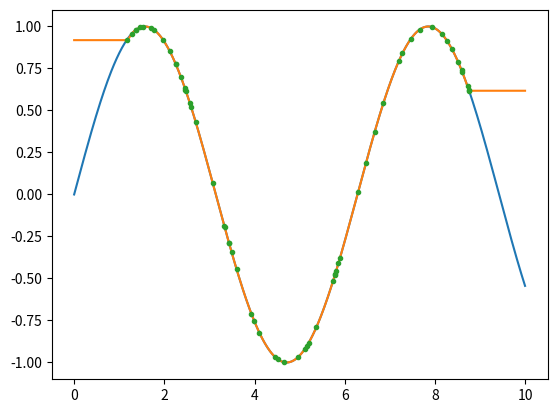

The script that saved this image:
%matplotlib inline
%config InlineBackend.figure_format = "retina"
from matplotlib import rcParams
rcParams["savefig.dpi"] = 100
rcParams["figure.dpi"] = 100

import numpy as np
import matplotlib.pyplot as plt

def compute_polys(dx, dy):
    n = len(dx)
    np1 = n + 1
    
    # Step 1
    a = np.empty(np1)
    a[0] = 3 * dy[0] / dx[0]
    a[1:-1] = 3 * dy[1:] / dx[1:] - 3 * dy[:-1] / dx[:-1]
    a[-1] = -3 * dy[-1] / dx[-1]
    
    # Step 2
    l = np.empty(np1)
    u = np.empty(n)
    z = np.empty(np1)
    l[0] = 2*dx[0]
    u[0] = 0.5
    z[0] = a[0] / l[0]
    for i in range(1, n):
        l[i] = 2*dx[i] + dx[i-1] * (2 - u[i-1])
        u[i] = dx[i] / l[i]
        z[i] = (a[i] - dx[i-1] * z[i-1]) / l[i]
    l[-1] = dx[-1] * (2 - u[-1])
    z[-1] = (a[-1] - dx[-1] * z[-2]) / l[-1]
    
    # Step 3
    c = np.empty(np1)
    c[-1] = z[-1]
    for j in range(n-1, -1, -1):
        c[j] = z[j] - u[j] * c[j+1]
        
    # Step 4
    b = dy / dx - dx * (c[1:] + 2*c[:-1]) / 3
    d = (c[1:] - c[:-1]) / (3*dx)
    
    return (np.vstack((
        np.concatenate(([0.0], b, [0.0])),
        np.concatenate(([0.0], c[:-1], [0.0])),
        np.concatenate(([0.0], d, [0.0]))
    )).T, a, z, u, l)

def compute_polys_rev(dx, dy, P, a, z, u, l, bP):
    n = len(dx)
    np1 = n + 1

    b = P[1:-1, 0]
    c = P[1:, 1]
    d = P[1:-1, 2]
    
    bb = np.array(bP[1:-1, 0])
    bc = np.array(bP[1:, 1])
    bd = np.array(bP[1:-1, 2])
    bc[-1] = 0.0
    
    # Step 4
    # d = (c[1:] - c[:-1]) / (3*dx)
    bdx = -d * bd / dx
    bc[1:] += bd / (3*dx)
    bc[:-1] += -bd / (3*dx)
    
    # b = dy / dx - dx * (c[1:] + 2*c[:-1]) / 3
    bdy = bb / dx
    bdx += -(dy/dx**2 + (c[1:]+2*c[:-1])/3) * bb
    bc[1:] += -dx * bb / 3
    bc[:-1] += -2 * dx * bb / 3
    
    # Step 3
    bu = np.zeros_like(u)
    bz = np.zeros_like(z)
    for j in range(n):
        # c[j] = z[j] - u[j] * c[j+1]
        bz[j] += bc[j]
        bc[j+1] += -bc[j] * u[j]
        bu[j] += -c[j+1] * bc[j]
    # c[-1] = z[-1]
    bz[-1] += bc[-1]
    
    # Step 2
    # z[-1] = (a[-1] - dx[-1] * z[-2]) / l[-1]
    ba = np.zeros_like(a)
    bl = np.zeros_like(l)
    ba[-1] += bz[-1] / l[-1]
    bdx[-1] += -z[-2] * bz[-1] / l[-1]
    bz[-2] += -dx[-1] * bz[-1] / l[-1]
    bl[-1] += -z[-1] * bz[-1] / l[-1]
    
    # l[-1] = dx[-1] * (2 - u[-1])
    bdx[-1] += (2 - u[-1]) * bl[-1]
    bu[-1] += -dx[-1] * bl[-1]

    for i in range(n-1, 0, -1):
        # z[i] = (a[i] - dx[i-1] * z[i-1]) / l[i]
        ba[i] += bz[i] / l[i]
        bl[i] += -z[i]*bz[i]/l[i]
        bdx[i-1] += -z[i-1] * bz[i] / l[i]
        bz[i-1] += -bz[i] * dx[i-1] / l[i]
        
        # u[i] = dx[i] / l[i]
        bdx[i] += bu[i] / l[i]
        bl[i] += -bu[i]*u[i]/l[i]

        # l[i] = 2*dx[i] + dx[i-1] * (2 - u[i-1])
        bdx[i] += 2*bl[i]
        bdx[i-1] += (2-u[i-1])*bl[i]
        bu[i-1] += -dx[i-1] * bl[i]
        
    # z[0] = a[0] / l[0]
    ba[0] += bz[0] / l[0]
    bl[0] += -z[0] * bz[0] / l[0]

    # l[0] = 2*dx[0]
    bdx[0] += 2*bl[0]
    
    # Step 1
    # a[0] = 3 * dy[0] / dx[0]
    bdy[0] += 3 * ba[0] / dx[0]
    bdx[0] += -a[0] * ba[0] / dx[0]

    # a[1:-1] = 3 * dy[1:] / dx[1:] - 3 * dy[:-1] / dx[:-1]
    bdy[1:] += 3 * ba[1:-1] / dx[1:]
    bdy[:-1] += -3 * ba[1:-1] / dx[:-1]
    bdx[1:] += -3 * dy[1:] * ba[1:-1] / dx[1:]**2
    bdx[:-1] += 3 * dy[:-1] * ba[1:-1] / dx[:-1]**2

    # a[-1] = -3 * dy[-1] / dx[-1]
    bdy[-1] += -3 * ba[-1] / dx[-1]
    bdx[-1] += -a[-1] * ba[-1] / dx[-1]
    
    return bdx, bdy

np.random.seed(42)
x = np.sort(np.random.uniform(1, 9, 61))
# x = np.linspace(1, 9, 61)
y = np.sin(x)
dx = np.diff(x)
dy = np.diff(y)

P, a, z, u, l = compute_polys(dx, dy)
bP = np.zeros_like(P)
# inds = ([3, 3, 3], [0, 1, 2])
inds = tuple(a.flatten() for a in np.indices(bP.shape))
bP[inds] = 1.0
# print(bP)
bx, by = compute_polys_rev(dx, dy, P, a, z, u, l, bP)
print(bx)
print(by)

value = dx
grad = bx

eps = 1e-8

for i in range(len(value)):
    value[i] += eps
    r = compute_polys(dx, dy)
    vp = np.sum(r[0][inds])

    value[i] -= 2*eps
    r = compute_polys(dx, dy)
    vm = np.sum(r[0][inds])
    value[i] += eps

    est = 0.5 * (vp - vm) / eps
    print(est, grad[i], est - grad[i], (est - grad[i]) / grad[i])

t = np.linspace(0, 10, 500)
inds = np.searchsorted(x, t)

xp = np.concatenate((x[:1], x, x[-1:]))
yp = np.concatenate((y[:1], y, y[-1:]))

poly = P[inds]
dd = t - xp[inds]
value = yp[inds] + poly[:, 0] * dd + poly[:, 1] * dd**2 + poly[:, 2] * dd**3

plt.plot(t, np.sin(t))
plt.plot(t, value)
plt.plot(x, y, ".")

